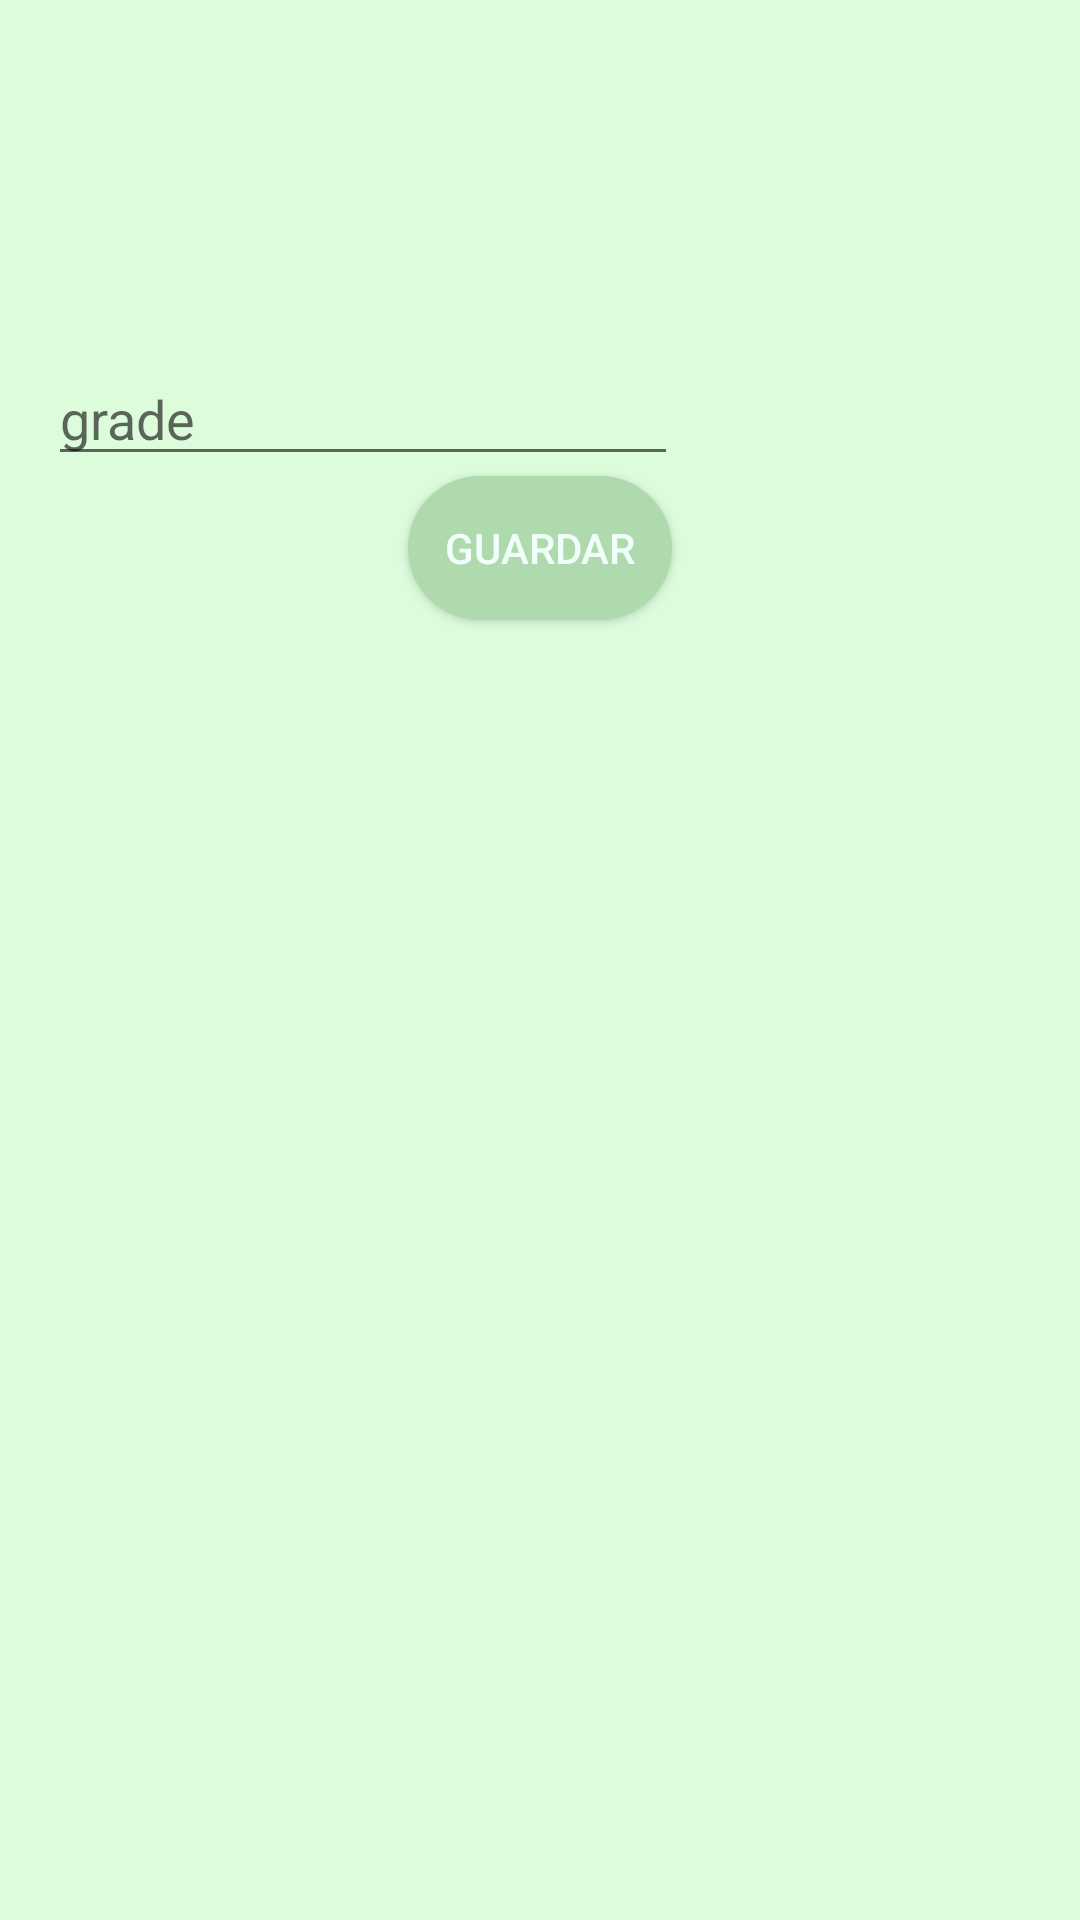

Android layout source for this screen:
<!-- AndroidManifest.xml: application theme Theme.ColegioApp -->
<!-- res/layout/list_exam_details.xml -->
<?xml version="1.0" encoding="utf-8"?>
<LinearLayout
    xmlns:android="http://schemas.android.com/apk/res/android"
    android:layout_width="match_parent"
    android:layout_height="wrap_content"
    android:orientation="vertical"
    android:background="@color/bgcolor"
    android:padding="16dp">

    <TextView
        android:id="@+id/textViewExamDetailsName"
        android:layout_width="match_parent"
        android:layout_height="wrap_content"
        android:textSize="18sp"/>
    <TextView
        android:id="@+id/textViewExamDetailsEmail"
        android:layout_width="match_parent"
        android:layout_height="wrap_content"
        android:textSize="18sp"/>
    <TextView
        android:id="@+id/textViewExamDetailsPhone"
        android:layout_width="match_parent"
        android:layout_height="wrap_content"
        android:textSize="18sp"/>
    <TextView
        android:id="@+id/textViewExamDetailsDNI"
        android:layout_width="match_parent"
        android:layout_height="wrap_content"
        android:textSize="18sp"/>
    <EditText
        android:id="@+id/inputExamDetailsGrade"
        android:layout_width="wrap_content"
        android:layout_height="wrap_content"
        android:layout_marginTop="4dp"
        android:ems="10"
        android:hint="grade"
        android:inputType="number|numberDecimal" />
    <Button
        android:id="@+id/btnBackDetails"
        android:layout_width="wrap_content"
        android:layout_height="wrap_content"
        android:layout_gravity="center_horizontal"
        android:background="@drawable/round_btn_main"
        android:text="Guardar"
        android:textColor="@color/textcolor" />

</LinearLayout>
<!-- resources referenced by this layout -->
<resources>
  <color name="bgcolor">#DCFCDC</color>
  <color name="textcolor">#F1FFFA</color>
  <!-- drawable round_btn_main (drawable) -->
  <?xml version="1.0" encoding="utf-8"?>
  <shape xmlns:android="http://schemas.android.com/apk/res/android">
  <solid android:color="#AEDAAE"/>
      <corners
          android:topRightRadius="45dp"
          android:topLeftRadius="45dp"
          android:bottomLeftRadius="45dp"
          android:bottomRightRadius="45dp"
  
          />
  </shape>
  <style name="Theme.ColegioApp" parent="Base.Theme.ColegioApp" />
  <style name="Base.Theme.ColegioApp" parent="Theme.AppCompat.Light.NoActionBar">
          
          
      </style>
</resources>
